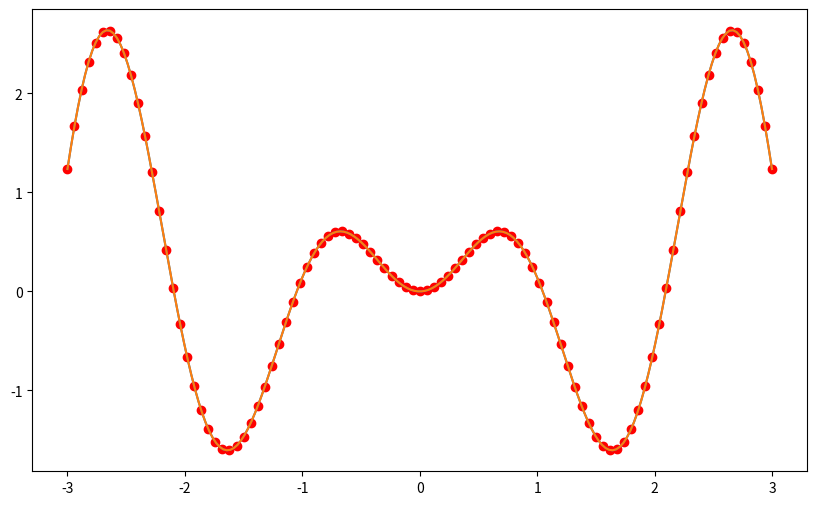

The script that saved this image:
import numpy as np
from matplotlib import pyplot as plt


def f(x):
    # return x ** 3
    return x * np.sin(3 * x)
    # return x**2 - 2


a = -3
b = 3
n = 100

x_points = np.linspace(a, b, n + 1)
y_points = f(x_points)
V = np.zeros((n+1, n+1))

for i in range(n+1):
    for j in range(n+1):
        V[i][j] = x_points[i]**j

c = np.linalg.solve(V, y_points)


def pn(x, coeffs):
    return sum(c * x**i for i, c in enumerate(coeffs))


x_fine = np.linspace(a, b, 200)
y_poly = pn(x_fine, c)
y_true = f(x_fine)

plt.figure(figsize=(10, 6))
plt.plot(x_fine, y_poly)
plt.plot(x_fine, y_true)
plt.scatter(x_points, y_points, color='red', label='Data Points $(x_k, y_k)$')
plt.show()
